Run: headless pygame with SDL's dummy video driver; simulated clock (each Clock.tick advances the game by its frame time, no real sleeping); random seed 0; keys injected as events and as key.get_pressed() state; no mouse input.
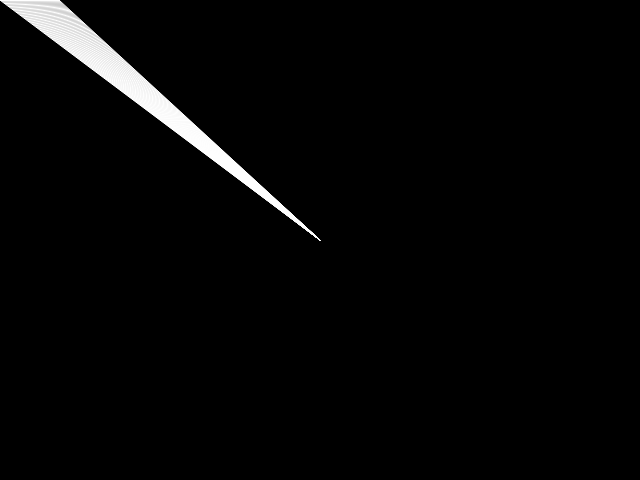
Frame 1 of 4 · flips 1–60 · no input
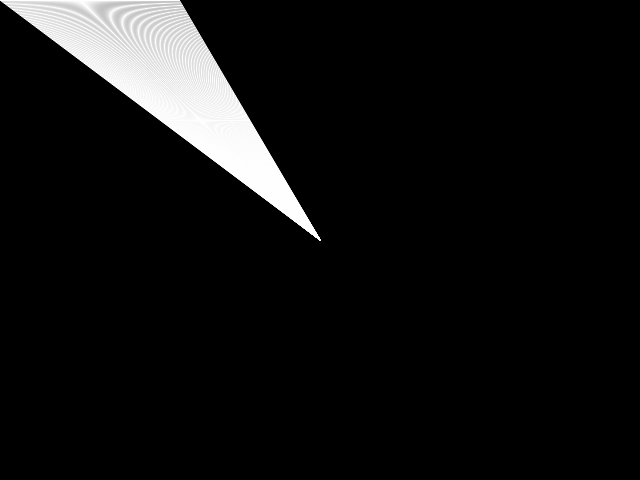
Frame 2 of 4 · flips 61–180 · tapped SPACE, RETURN · held RIGHT (→), D
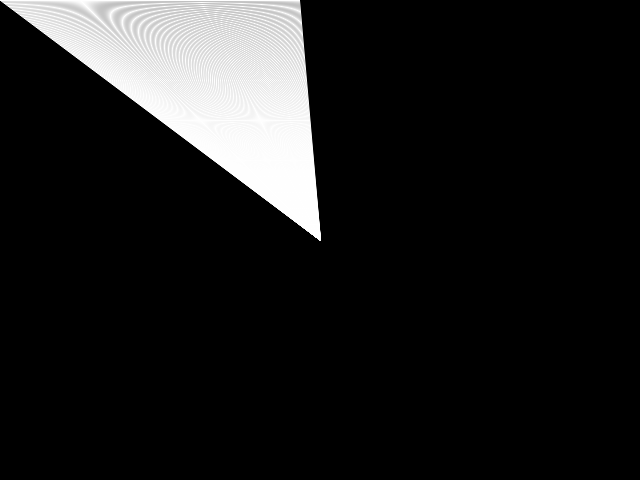
Frame 3 of 4 · flips 181–300 · held DOWN (↓), S
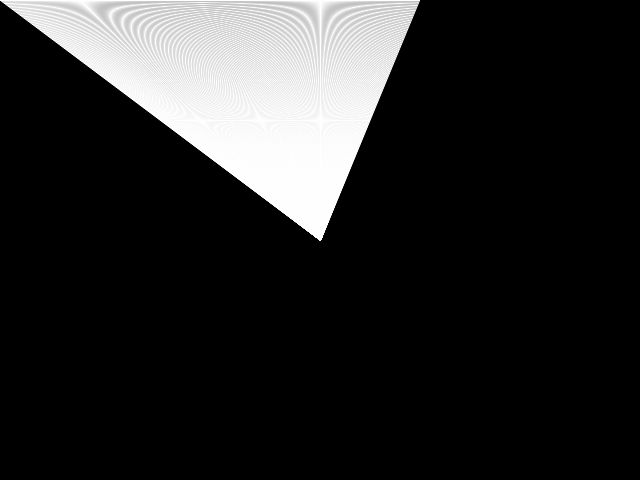
Frame 4 of 4 · flips 301–420 · held LEFT (←), A, UP (↑), W

The pygame program that drew these frames:

import pygame
from pygame.locals import *
from sys import exit

WHITE = (255,255,255)

pygame.init()

SCREEN_WIDTH = 640
SCREEN_HEIGHT = 480
xpos = 0
ypos = 0
control = True


screen = pygame.display.set_mode((SCREEN_WIDTH, SCREEN_HEIGHT))


def clockwise_mov_func():
    global xpos, ypos, control
    
    pygame.draw.aaline(screen, WHITE, (SCREEN_WIDTH/2, SCREEN_HEIGHT/2), (xpos, ypos))

    if xpos <= SCREEN_WIDTH and ypos <= SCREEN_HEIGHT and control == True:
        xpos += 1
        
    elif xpos >= SCREEN_WIDTH and ypos <= SCREEN_HEIGHT and control == True:
        ypos += 1
        
    elif ypos >= SCREEN_HEIGHT and control == True:
        if xpos <= 0:
            control = False
        else:
            xpos -= 1
            
    elif xpos == 0 and control == False:
        if ypos <= 0:
            control = True
            screen.fill((0,0,0))
        else:
            ypos -= 1
            
clock = pygame.time.Clock()
while True:
    for event in pygame.event.get():
        if event.type == QUIT:
            pygame.quit()
            exit()
            
    clockwise_mov_func()
    
    pygame.display.update()
